The GitHub repository bharathreddy751/crop-growth-monitoring-system contains a labelled image folder "sunflowerdataset_split" with 5 categories: stage 1 young bud, stage 2 mature bud, stage 3 early bloom, stage 4 full bloom, stage 5 wilted. Examples follow, each with its label.

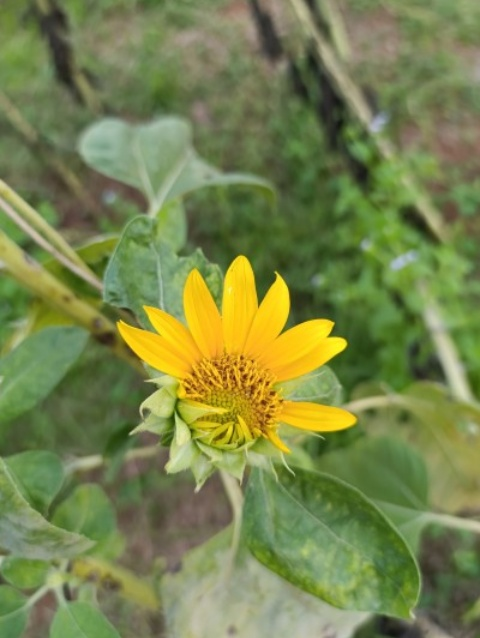
Label: stage 3 early bloom

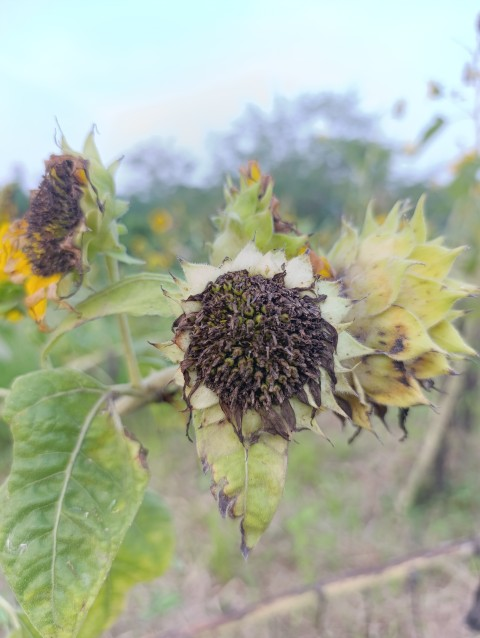
Label: stage 5 wilted

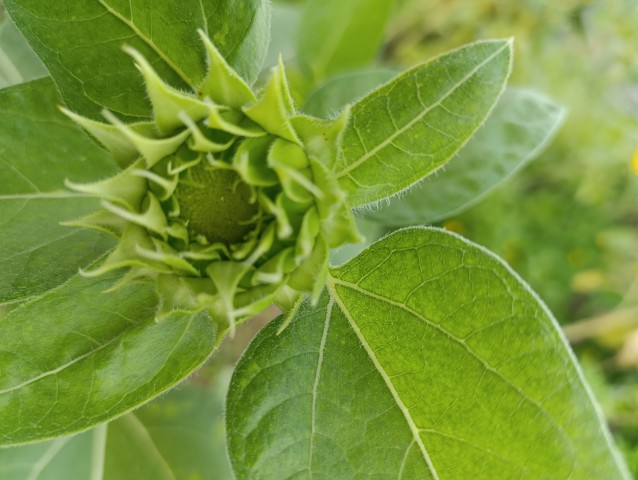
Label: stage 1 young bud

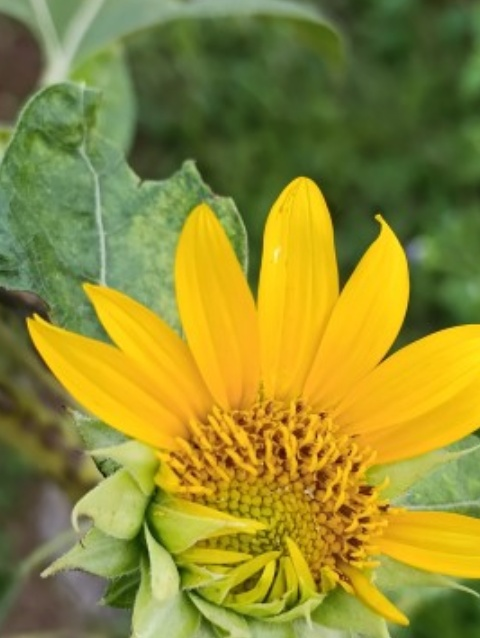
Label: stage 3 early bloom

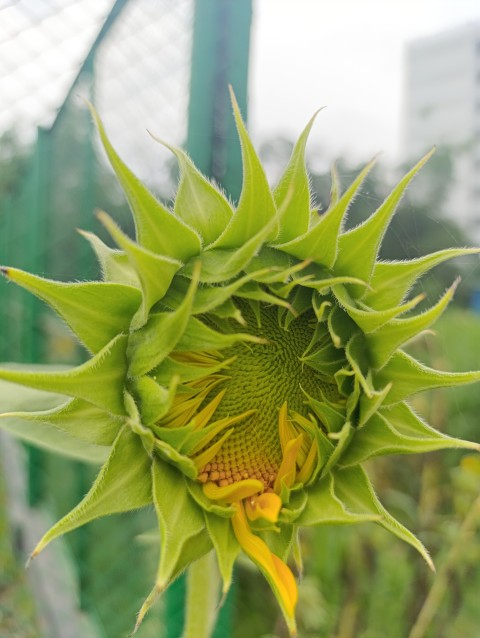
Label: stage 2 mature bud

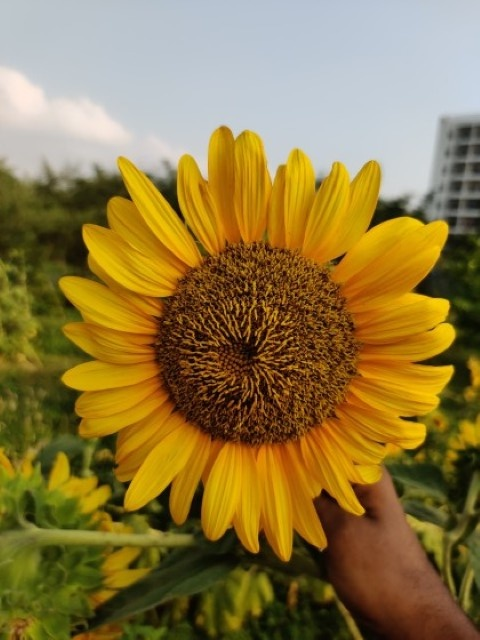
Label: stage 4 full bloom
